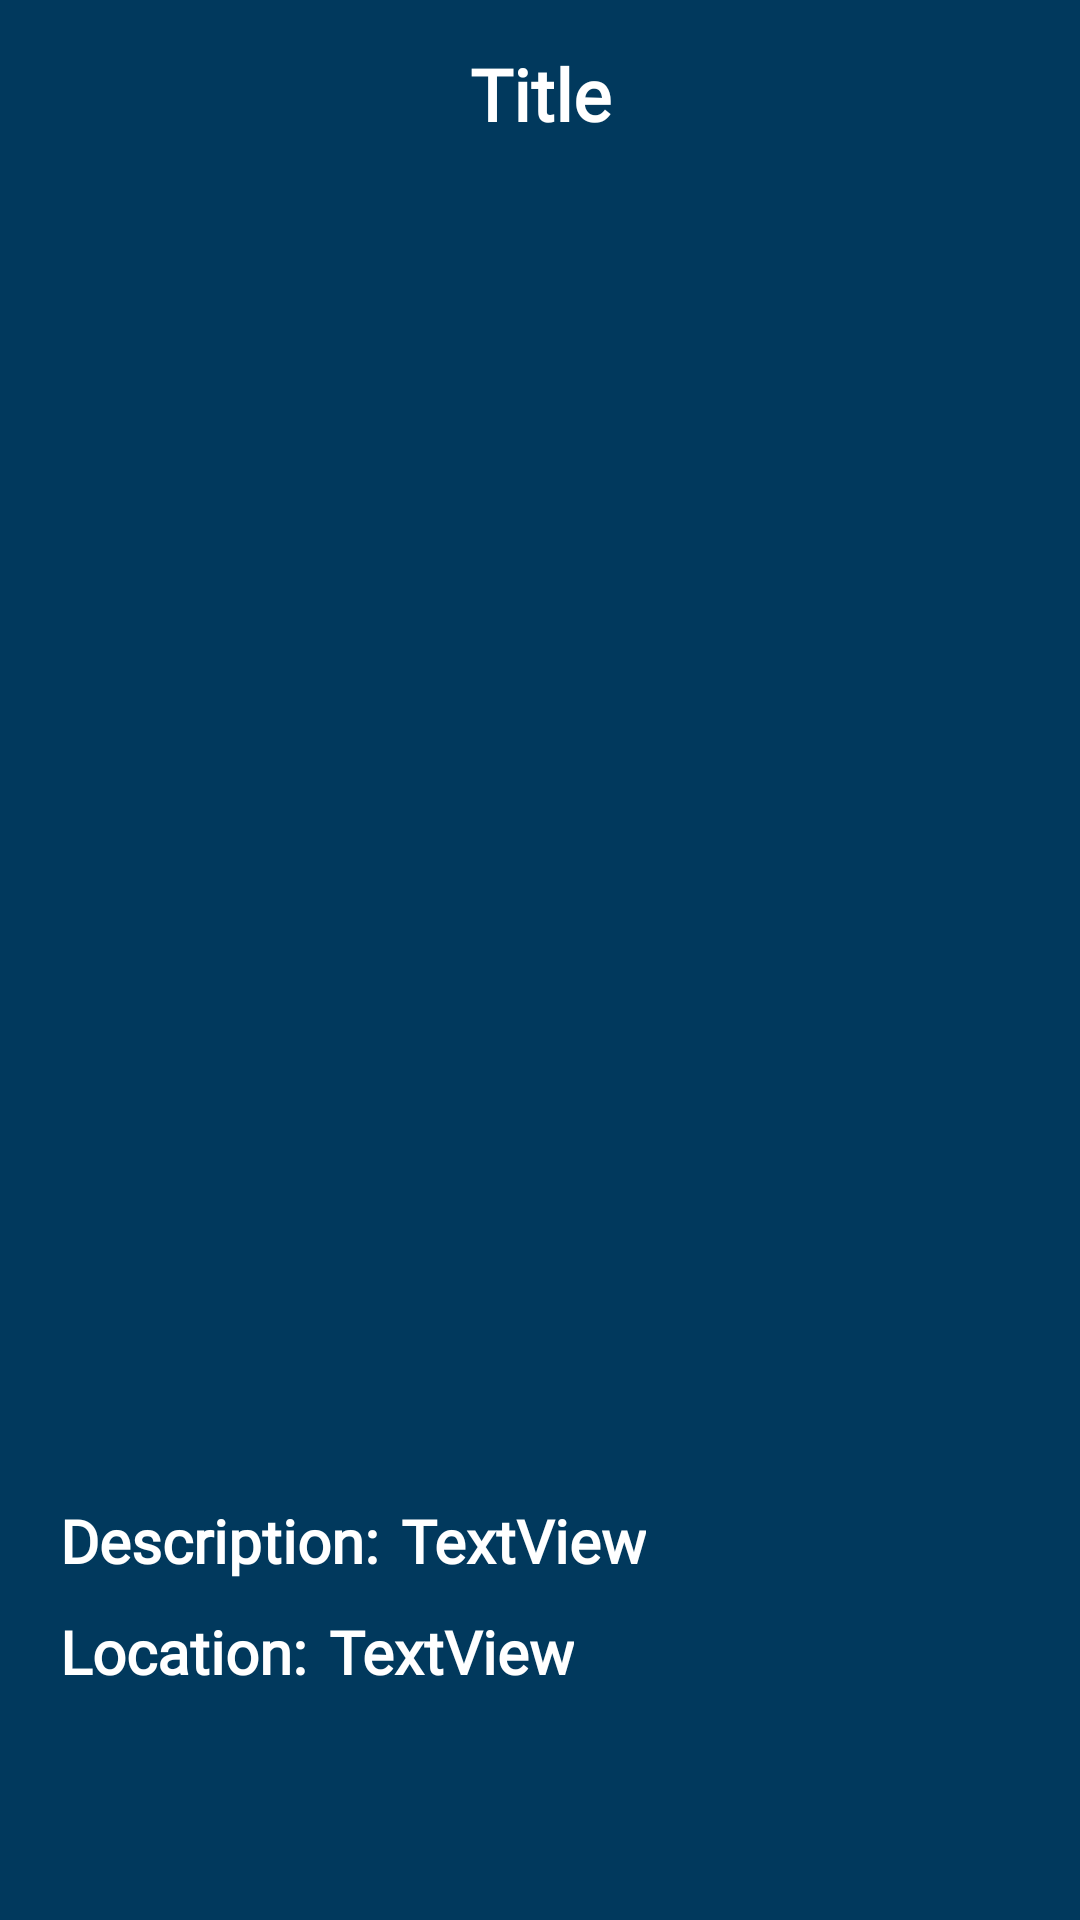

The Android layout XML behind this screen, and the referenced resources:
<!-- AndroidManifest.xml: application theme Theme.TourShare -->
<!-- res/layout/image_detail.xml -->
<?xml version="1.0" encoding="utf-8"?>
<androidx.constraintlayout.widget.ConstraintLayout xmlns:android="http://schemas.android.com/apk/res/android"
    xmlns:app="http://schemas.android.com/apk/res-auto"
    xmlns:tools="http://schemas.android.com/tools"
    android:layout_width="match_parent"
    android:layout_height="match_parent"
    android:background="#01395D">

    <TextView
        android:id="@+id/imagetitle"
        android:layout_width="198dp"
        android:layout_height="41dp"
        android:layout_marginTop="15dp"
        android:fontFamily="@font/amaranth"
        android:text="Title"
        android:textAlignment="center"
        android:textColor="#FFFFFF"
        android:textSize="24sp"
        android:textStyle="bold"
        app:layout_constraintEnd_toEndOf="parent"
        app:layout_constraintStart_toStartOf="parent"
        app:layout_constraintTop_toTopOf="parent" />

    <ImageView
        android:id="@+id/photo"
        android:layout_width="match_parent"
        android:layout_height="430dp"
        android:layout_marginTop="4dp"
        android:scaleType="fitCenter"
        app:layout_constraintEnd_toEndOf="parent"
        app:layout_constraintHorizontal_bias="0.503"
        app:layout_constraintStart_toStartOf="parent"
        app:layout_constraintTop_toBottomOf="@+id/imagetitle"
        tools:srcCompat="@tools:sample/avatars" />

    <TextView
        android:id="@+id/textView7"
        android:layout_width="wrap_content"
        android:layout_height="wrap_content"
        android:layout_marginStart="2dp"
        android:layout_marginTop="10dp"
        android:fontFamily="@font/amaranth"
        android:text="TextView"
        android:textAlignment="center"
        android:textColor="#FFFFFF"
        android:textSize="20sp"
        android:textStyle="bold"
        app:layout_constraintStart_toEndOf="@+id/textView6"
        app:layout_constraintTop_toBottomOf="@+id/photo" />

    <TextView
        android:id="@+id/textView6"
        android:layout_width="wrap_content"
        android:layout_height="wrap_content"
        android:layout_marginStart="20dp"
        android:layout_marginTop="10dp"
        android:fontFamily="@font/amaranth"
        android:text="Description: "
        android:textAlignment="center"
        android:textColor="#FFFFFF"
        android:textSize="20sp"
        android:textStyle="bold"
        app:layout_constraintStart_toStartOf="parent"
        app:layout_constraintTop_toBottomOf="@+id/photo" />

    <TextView
        android:id="@+id/textView9"
        android:layout_width="wrap_content"
        android:layout_height="wrap_content"
        android:layout_marginStart="2dp"
        android:layout_marginTop="10dp"
        android:fontFamily="@font/amaranth"
        android:text="TextView"
        android:textAlignment="center"
        android:textColor="#FFFFFF"
        android:textSize="20sp"
        android:textStyle="bold"
        app:layout_constraintStart_toEndOf="@+id/textView8"
        app:layout_constraintTop_toBottomOf="@+id/textView7" />

    <TextView
        android:id="@+id/textView8"
        android:layout_width="wrap_content"
        android:layout_height="wrap_content"
        android:layout_marginStart="20dp"
        android:layout_marginTop="10dp"
        android:fontFamily="@font/amaranth"
        android:text="Location: "
        android:textAlignment="center"
        android:textColor="#FFFFFF"
        android:textSize="20sp"
        android:textStyle="bold"
        app:layout_constraintStart_toStartOf="parent"
        app:layout_constraintTop_toBottomOf="@+id/textView6" />

    <ImageButton
        android:id="@+id/back_button"
        android:layout_width="78dp"
        android:layout_height="58dp"
        android:layout_marginBottom="4dp"
        android:adjustViewBounds="true"
        android:background="#01395D"
        android:scaleType="fitCenter"
        android:src="@drawable/baseline_arrow_circle_left_24"
        app:layout_constraintBottom_toBottomOf="parent"
        app:layout_constraintEnd_toEndOf="parent"
        app:layout_constraintHorizontal_bias="0.0"
        app:layout_constraintStart_toStartOf="parent" />

</androidx.constraintlayout.widget.ConstraintLayout>
<!-- resources referenced by this layout -->
<resources>
  <style name="Theme.TourShare" parent="Theme.MaterialComponents.DayNight.DarkActionBar">
          
          <item name="colorPrimary">@color/purple_500</item>
          <item name="colorPrimaryVariant">@color/purple_700</item>
          <item name="colorOnPrimary">@color/white</item>
          
          <item name="colorSecondary">@color/teal_200</item>
          <item name="colorSecondaryVariant">@color/teal_700</item>
          <item name="colorOnSecondary">@color/black</item>
          
          <item name="android:statusBarColor">?attr/colorPrimaryVariant</item>
          
          <item name="windowActionBar">false</item>
          <item name="windowNoTitle">true</item>
      </style>
  <color name="purple_500">#FF6200EE</color>
  <color name="purple_700">#FF3700B3</color>
  <color name="white">#FFFFFFFF</color>
  <color name="teal_200">#FF03DAC5</color>
  <color name="teal_700">#FF018786</color>
  <color name="black">#FF000000</color>
</resources>
